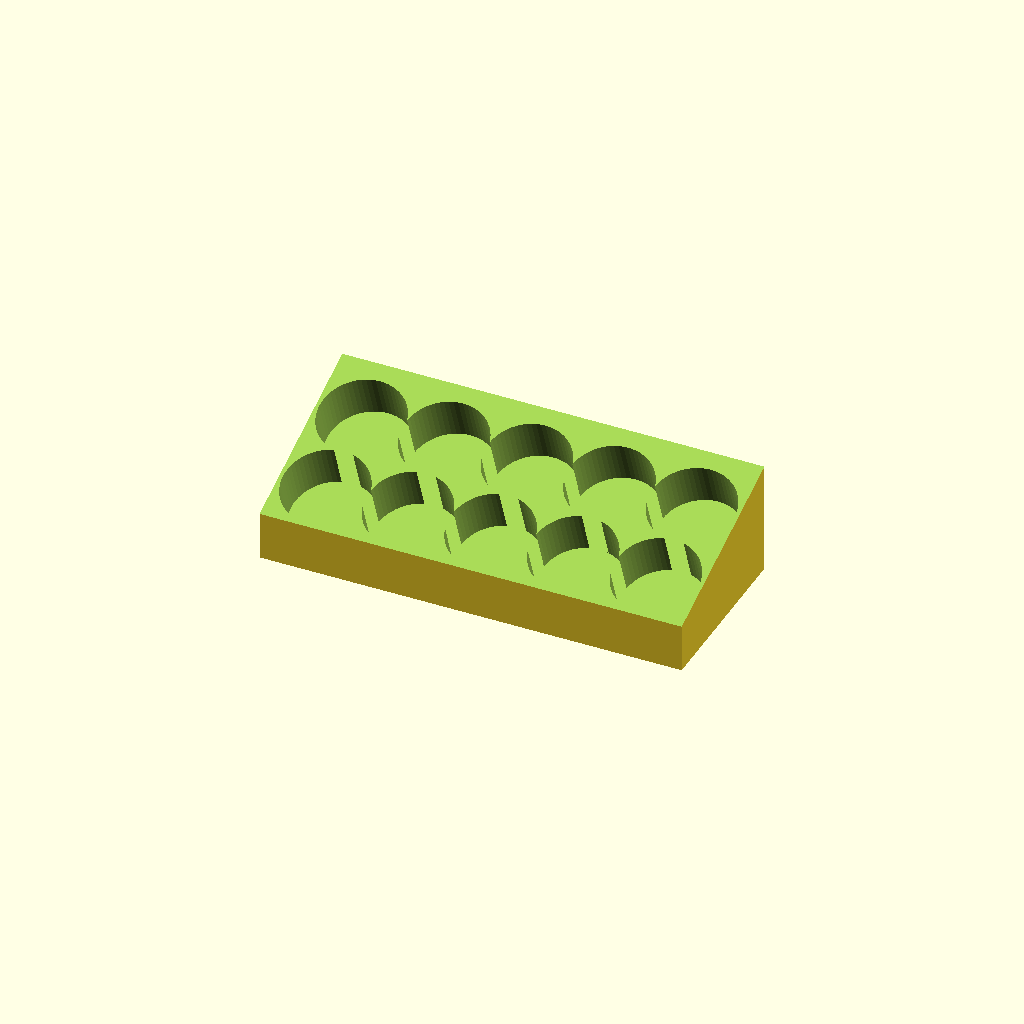
Cell 1: the model at its default parameters.
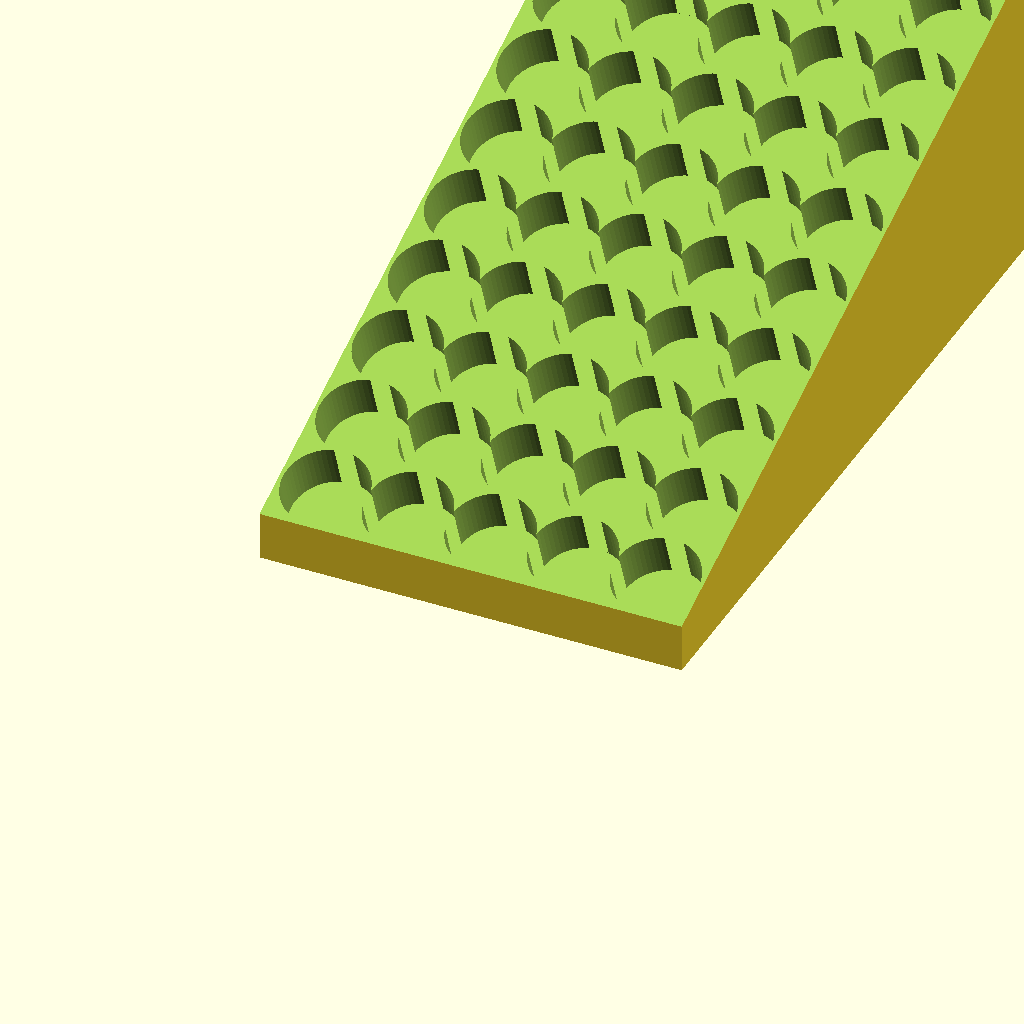
Cell 2 — column set to 20, the other parameters unchanged.
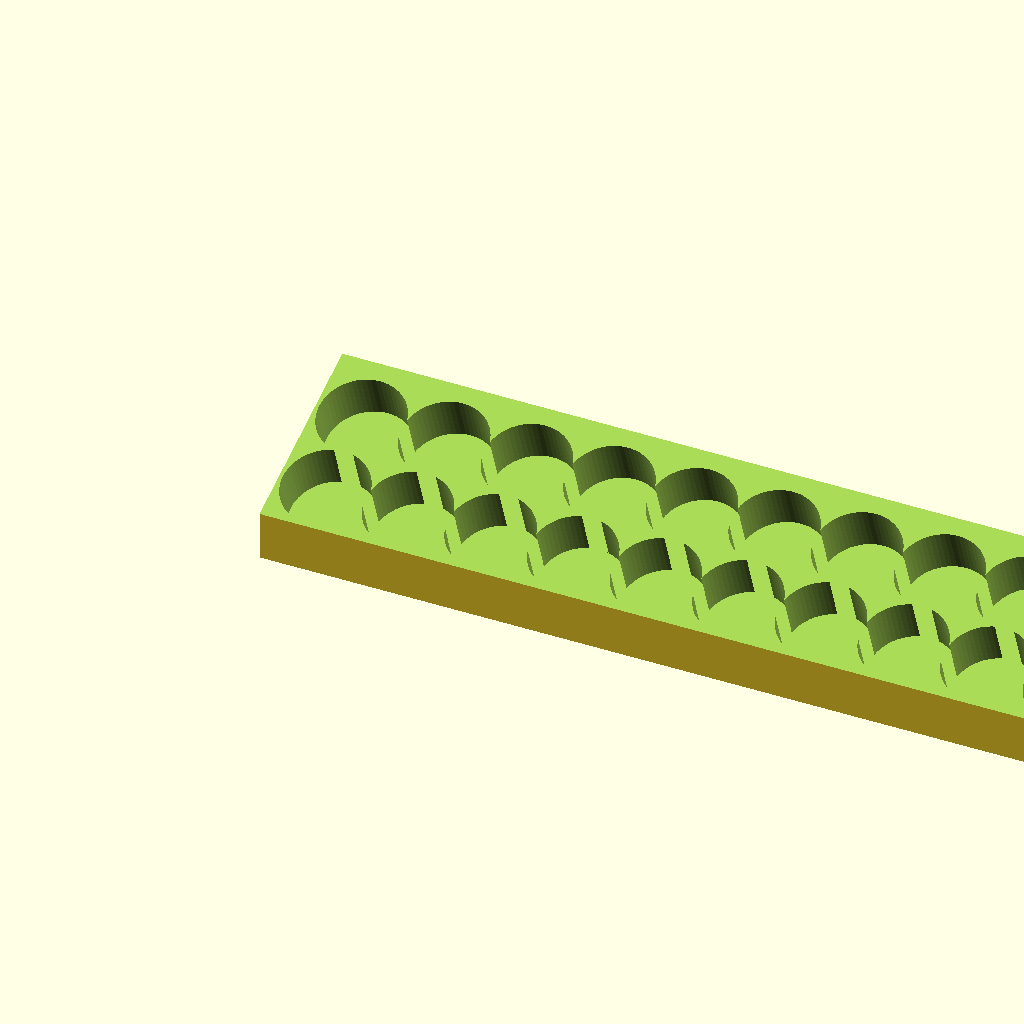
Cell 3 — row set to 20, the other parameters unchanged.
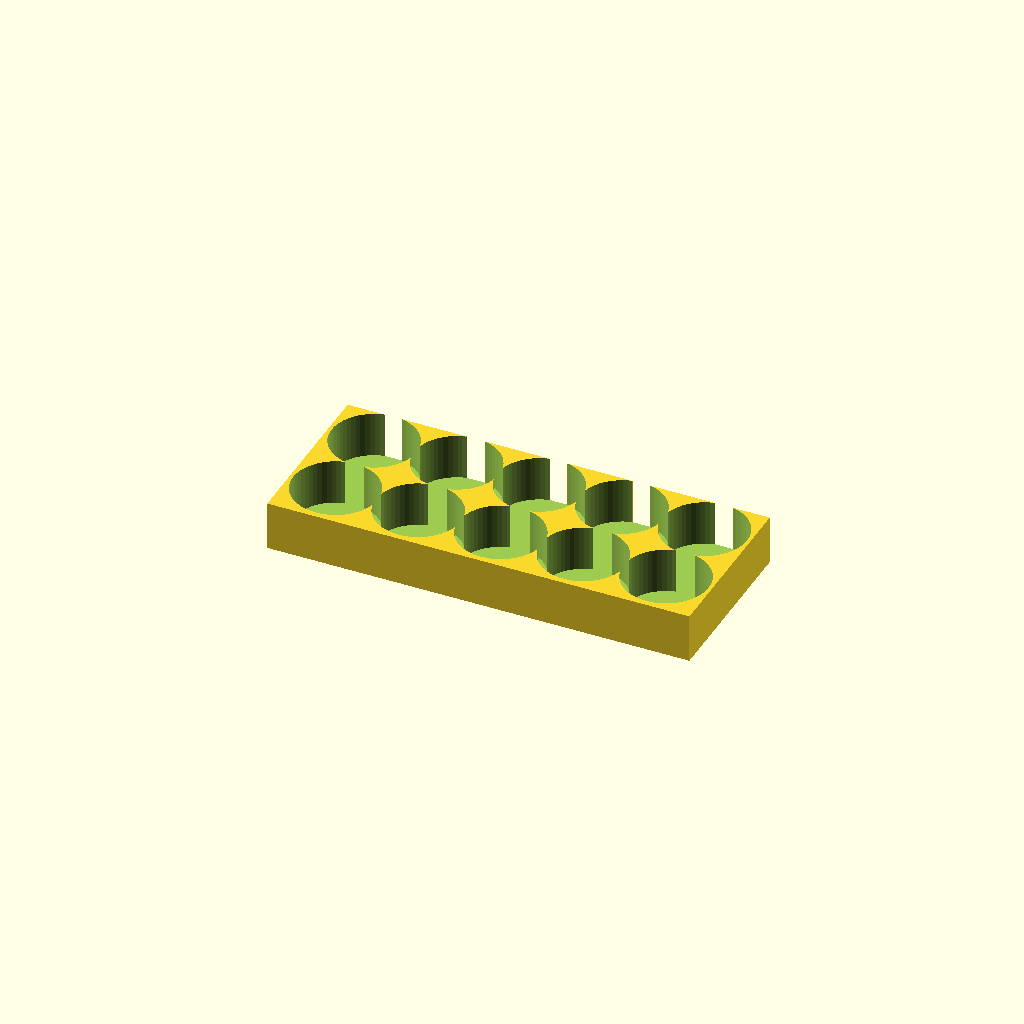
Cell 4: the same model with deg = 0.
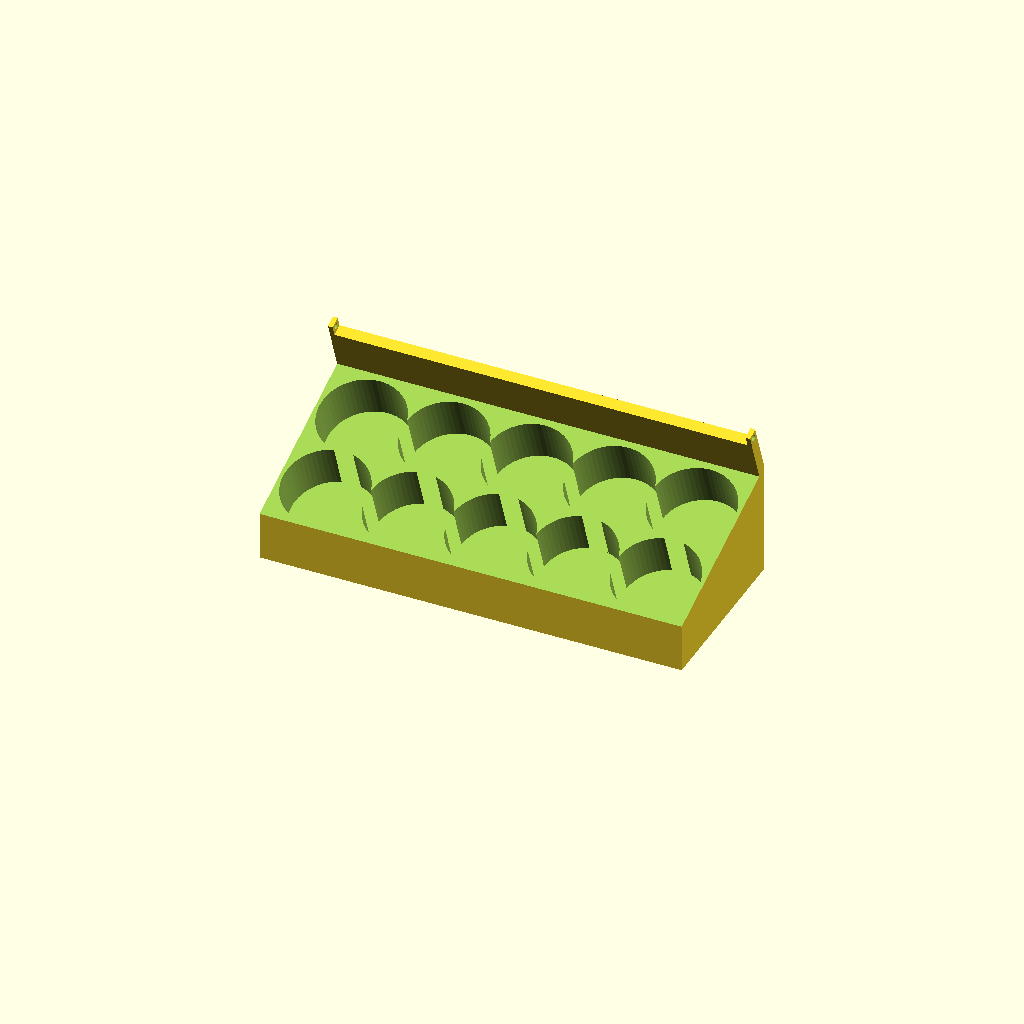
Cell 5: the same model with object = 1.
All cells are drawn from one camera (rotation 55°, 0°, 25°, orthographic, colour scheme Cornfield), so only the parameter changes between them.
The OpenSCAD source (scadFiles/1091883/1769773.scad):
/* [Global] */



/*[Container Size]*/



//Number of column

column = 2;  //[1:20]

//Number of row

row = 5; //[1:20]

//Degree of the slope

deg = 20;  //[0:25]

//Rendering of 3D model

object = 0;  //[0:Container,1:Container+Cover, 2:Container+Cover+Clip, 3:Clip ]

//Thickness of the plastic cover

coverThick = 1.2;





/*[Bottle Size]*/



//Diameter of each bottle

diameter = 35.5;

//Height of each bottle

bottleH = 42;

//Deepness of each bottle hole

holeH = 21.5;



/*[Advanced]*/

//Thickness of the container edge

space = 1.5;

//Duplicating area of each hole

offset = 1;

//Spacing of each hole against diameter of bottle

holespace = 1.7;

//Support thickness at the bottom

minusThick = 2.5;



/* [Hidden] */



holeDiameter = diameter + holespace ;



x = sqrt(space*space + holeH*holeH) * cos(90-deg-atan(space/holeH));

y = round((holeDiameter*column - offset*(column-1) +space/3) * cos(deg));



totalW = holeDiameter*row-offset*(row-1) + space*2 ;

totalH = ((holeDiameter-offset)*column+18)*sin(deg)+holeH;

totalD = x + y;







module Body(){

    

difference()

{



totalHW = (holeDiameter+3) * row ;



translate([-x,-totalW,-space,])

cube([totalD,totalW,totalH]);



rotate([0,-deg,0])

translate([-x*2,-(holeDiameter/2-2)*3*row,holeH-0.1])

cube([holeDiameter*column*2,(holeDiameter+4)*1.5*row, holeDiameter*column*cos(deg)]);



translate([0 ,-(holeDiameter)/2 - space,0])

rotate([0,-deg,0])

translate([holeDiameter/2*cos(deg)+1,0,0])

    {

for ( i = [0 : row-1 ] ){

translate([0,-(holeDiameter-offset)*i,0,])  

for ( i = [0 : column-1 ] ){

translate([(holeDiameter-offset)*i,0,0,])

cylinder(h = holeH*2, r=holeDiameter/2, $fn=60);     

 }

 }

 }

 

translate([minusThick,minusThick,0])

difference()

{

translate([-x,-totalW,-space-0.1,])

cube([totalD-minusThick*2,totalW-minusThick*2,totalH]);

 

rotate([0,-deg,0])

translate([-x*2,-(holeDiameter/2-2)*3*row,-space/3])

cube([holeDiameter*column*2,(holeDiameter+4)*1.5*row, holeDiameter*column*cos(deg)]);    



translate([-x,-totalW,-space-0.1,]){

for ( i = [1 : row+1 ] ){

translate([0.1,i*(totalW-minusThick*2)/(row+2)-minusThick/2/2,0])

cube([totalD-minusThick*2,minusThick/2,totalH]);   

}

}

}

}

    

}





module cover(){

    

    translate([-x+totalD,-totalW,holeH+sin(deg)*(holeDiameter*column-offset*(column-1)+space*2.2)-0.2])

    mirror([1,0,0])

rotate([0,deg,0]){

cube([5,totalW,bottleH-holeH]);



////hinge

translate([0,0,bottleH-holeH]){

difference(){ 

cube([5,2,5]); 

rotate([90,0,0])

translate([2.5,2.5,-2.5])

cylinder(h = 3, r=2.7/2, $fn=30);

}

translate([0,totalW-2,0])

difference(){ 

cube([5,2,5]); 

rotate([90,0,0])

translate([2.5,2.5,-2.5])

cylinder(h = 3, r=2.7/2, $fn=30);

}

}   







}

    

}





module coverClip(deg){

if (object == 2 || object ==3) {

translate([-x+totalD,-totalW,holeH+sin(deg)*(holeDiameter*column-offset*(column-1)+space*2.2)-0.2]) mirror([1,0,0]) 



    rotate([0,deg,0])

    {

    

translate([0,0,bottleH-holeH]){

    

translate([1.5,2+2/2,1.5])

difference(){ 

    translate([0,0,-(3.5-2)/2])

    cube([11,totalW-2*2-1,3.5]);

    translate([5,-1,1-coverThick/2])

    cube([9,(totalW-2*2)+2,coverThick]); 

}  

 

rotate([90,0,0])

translate([2.25+1,2.5,-2.5]){

    translate([0,0,-0.5])

    cylinder(h = 1.3, r=1.5/2, $fn=6);

    translate([0,0,0.5-(totalW-2*2)])

    mirror([0,0,1])

    cylinder(h = 1, r=1.4/2, $fn=6);

}

}

}

}



}



///////main///////



rotate([0,0,90]) {

if (object ==0 || object ==1 || object ==2)

Body();



if (object == 1 || object ==2) 

cover();



if (object ==3)

coverClip(0);

if (object ==2)

coverClip(deg);



}
Parameter table extracted from the source (name, type, default, range or options):
column: number, default 2, range 1 to 20
row: number, default 5, range 1 to 20
deg: number, default 20, range 0 to 25
object: number, default 0, options 0, 1, 2, 3
coverThick: number, default 1.2
diameter: number, default 35.5
bottleH: number, default 42
holeH: number, default 21.5
space: number, default 1.5
offset: number, default 1
holespace: number, default 1.7
minusThick: number, default 2.5
